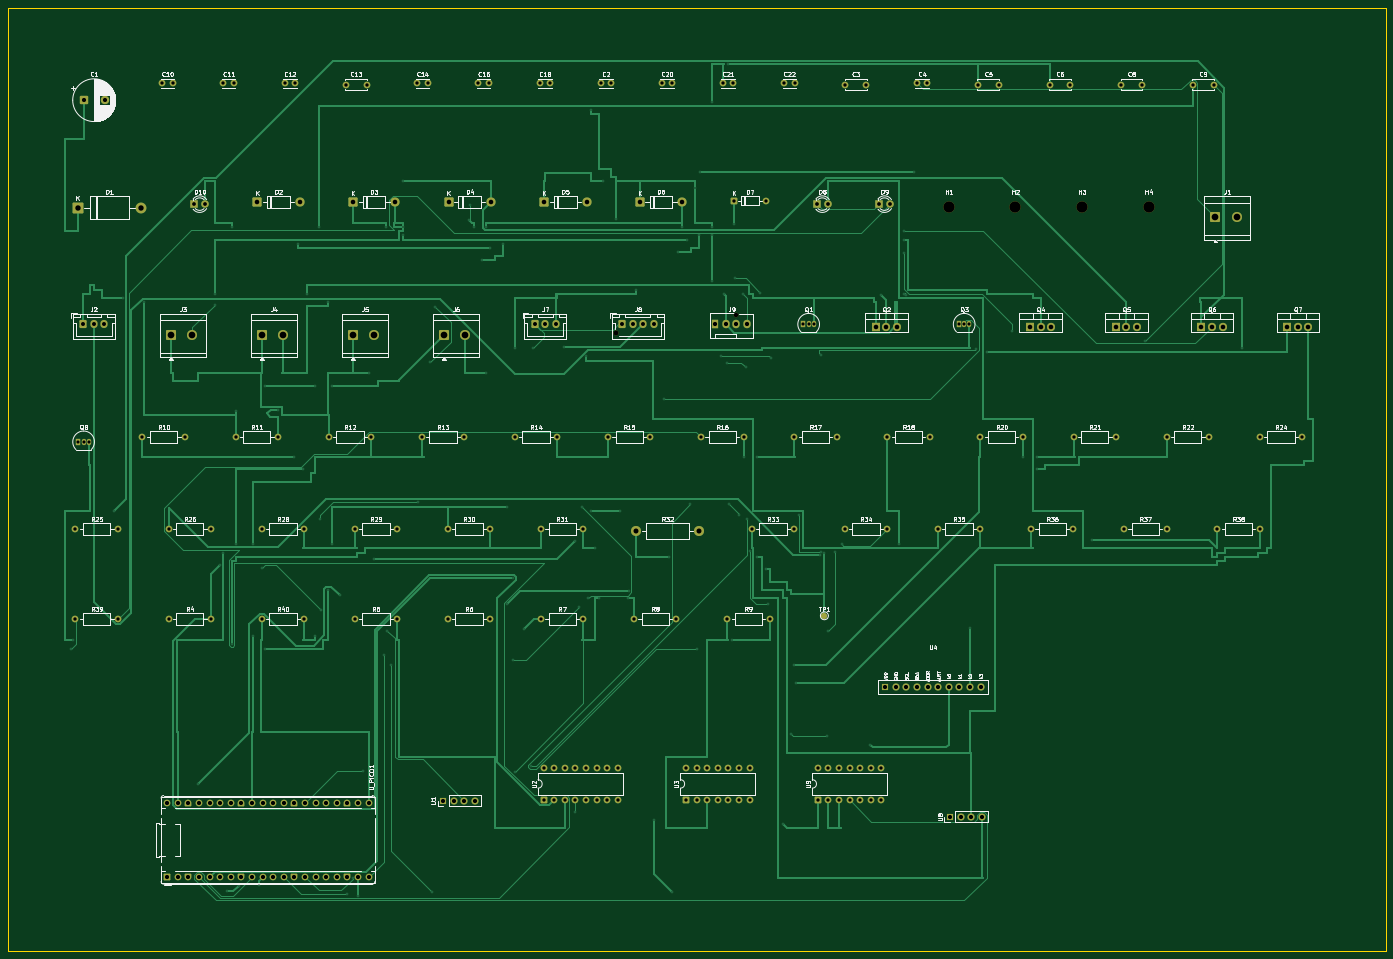
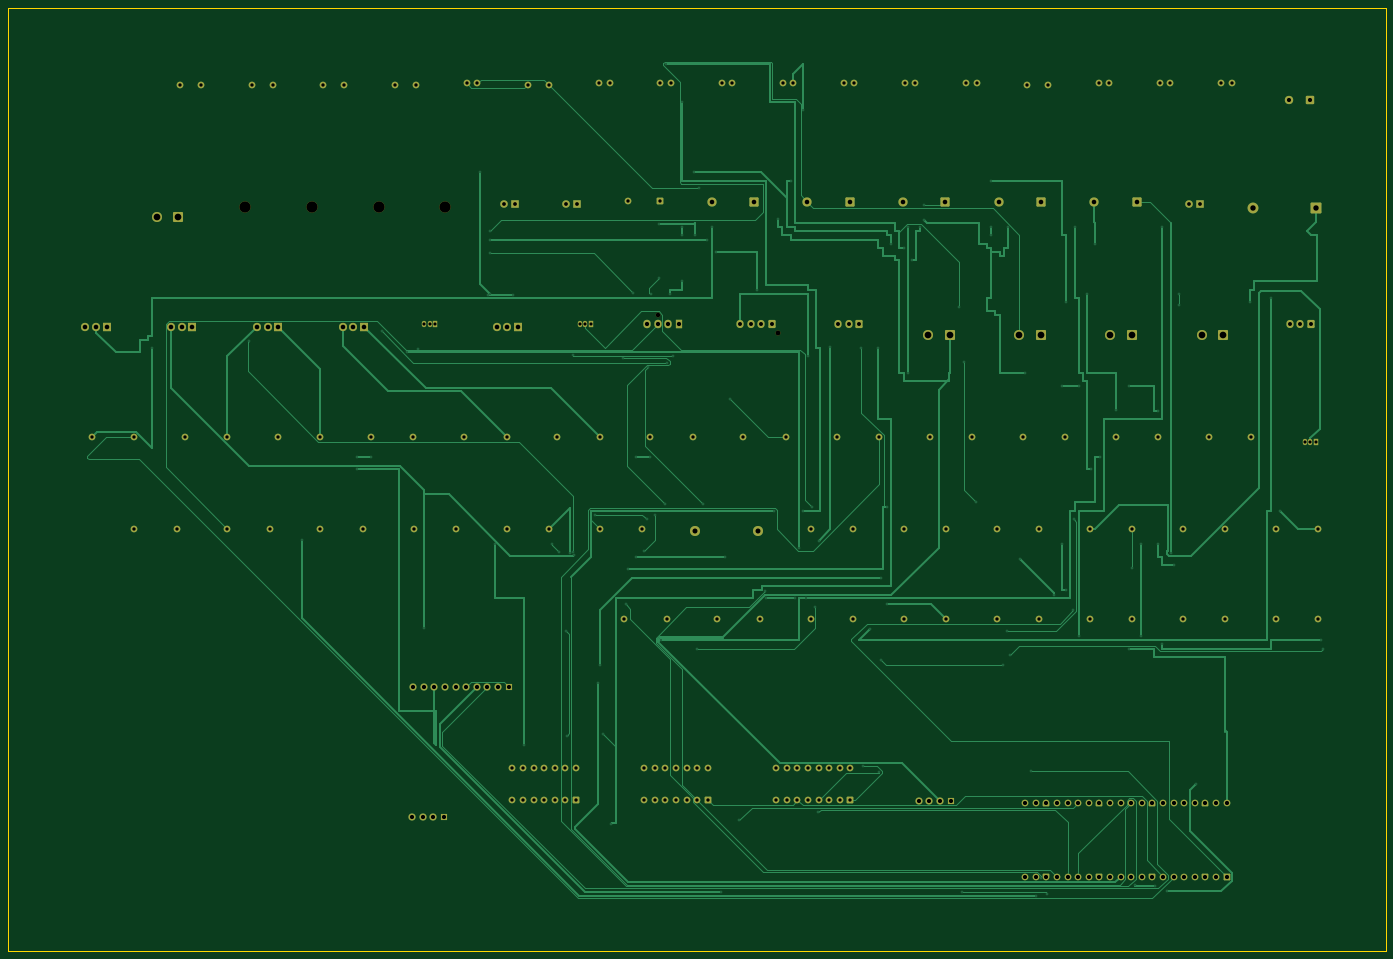
Circuit board: 10 layer files. Board 330.0 x 225.9 mm.
- bottom_copper: pumps-B_Cu.gbl (53332 bytes)
- bottom_mask: pumps-B_Mask.gbs (13079 bytes)
- paste: pumps-B_Paste.gbp (450 bytes)
- bottom_silk: pumps-B_Silkscreen.gbo (451 bytes)
- outline: pumps-Edge_Cuts.gm1 (559 bytes)
- top_copper: pumps-F_Cu.gtl (61969 bytes)
- top_mask: pumps-F_Mask.gts (13152 bytes)
- paste: pumps-F_Paste.gtp (450 bytes)
- top_silk: pumps-F_Silkscreen.gto (188183 bytes)
- drill: pumps.drl (8246 bytes)

=== bottom_copper: pumps-B_Cu.gbl (53332 bytes, source omitted) ===
=== bottom_mask: pumps-B_Mask.gbs (13079 bytes, source omitted) ===
=== paste: pumps-B_Paste.gbp ===
%TF.GenerationSoftware,KiCad,Pcbnew,10.0.4*%
%TF.CreationDate,2026-09-20T20:21:15-04:00*%
%TF.ProjectId,pumps,70756d70-732e-46b6-9963-61645f706362,rev?*%
%TF.SameCoordinates,Original*%
%TF.FileFunction,Paste,Bot*%
%TF.FilePolarity,Positive*%
%FSLAX46Y46*%
G04 Gerber Fmt 4.6, Leading zero omitted, Abs format (unit mm)*
G04 Created by KiCad (PCBNEW 10.0.4) date 2026-09-20 20:21:15*
%MOMM*%
%LPD*%
G01*
G04 APERTURE LIST*
G04 APERTURE END LIST*
M02*

=== bottom_silk: pumps-B_Silkscreen.gbo ===
%TF.GenerationSoftware,KiCad,Pcbnew,10.0.4*%
%TF.CreationDate,2026-09-20T20:21:15-04:00*%
%TF.ProjectId,pumps,70756d70-732e-46b6-9963-61645f706362,rev?*%
%TF.SameCoordinates,Original*%
%TF.FileFunction,Legend,Bot*%
%TF.FilePolarity,Positive*%
%FSLAX46Y46*%
G04 Gerber Fmt 4.6, Leading zero omitted, Abs format (unit mm)*
G04 Created by KiCad (PCBNEW 10.0.4) date 2026-09-20 20:21:15*
%MOMM*%
%LPD*%
G01*
G04 APERTURE LIST*
G04 APERTURE END LIST*
M02*

=== outline: pumps-Edge_Cuts.gm1 ===
%TF.GenerationSoftware,KiCad,Pcbnew,10.0.4*%
%TF.CreationDate,2026-09-20T20:21:15-04:00*%
%TF.ProjectId,pumps,70756d70-732e-46b6-9963-61645f706362,rev?*%
%TF.SameCoordinates,Original*%
%TF.FileFunction,Profile,NP*%
%FSLAX46Y46*%
G04 Gerber Fmt 4.6, Leading zero omitted, Abs format (unit mm)*
G04 Created by KiCad (PCBNEW 10.0.4) date 2026-09-20 20:21:15*
%MOMM*%
%LPD*%
G01*
G04 APERTURE LIST*
%TA.AperFunction,Profile*%
%ADD10C,0.150000*%
%TD*%
G04 APERTURE END LIST*
D10*
X0Y0D02*
X330000000Y0D01*
X330000000Y-225898964D01*
X0Y-225898964D01*
X0Y0D01*
M02*

=== top_copper: pumps-F_Cu.gtl (61969 bytes, source omitted) ===
=== top_mask: pumps-F_Mask.gts (13152 bytes, source omitted) ===
=== paste: pumps-F_Paste.gtp ===
%TF.GenerationSoftware,KiCad,Pcbnew,10.0.4*%
%TF.CreationDate,2026-09-20T20:21:15-04:00*%
%TF.ProjectId,pumps,70756d70-732e-46b6-9963-61645f706362,rev?*%
%TF.SameCoordinates,Original*%
%TF.FileFunction,Paste,Top*%
%TF.FilePolarity,Positive*%
%FSLAX46Y46*%
G04 Gerber Fmt 4.6, Leading zero omitted, Abs format (unit mm)*
G04 Created by KiCad (PCBNEW 10.0.4) date 2026-09-20 20:21:15*
%MOMM*%
%LPD*%
G01*
G04 APERTURE LIST*
G04 APERTURE END LIST*
M02*

=== top_silk: pumps-F_Silkscreen.gto (188183 bytes, source omitted) ===
=== drill: pumps.drl (8246 bytes, source omitted) ===
